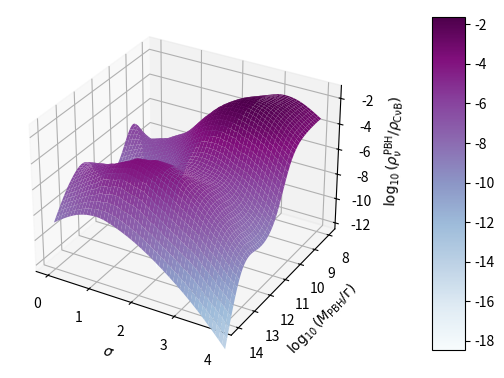
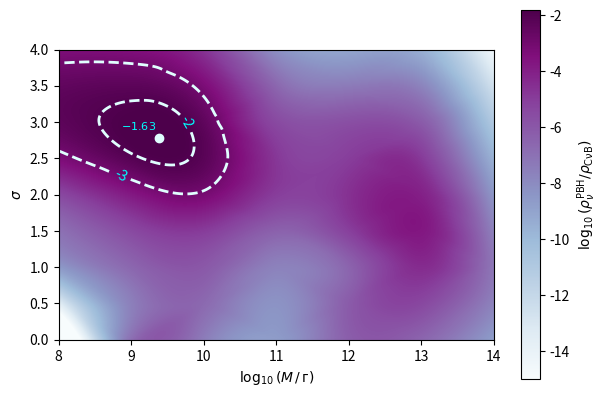

Write Python code to recreate these figures, in order.
import matplotlib.pyplot as plt
import numpy as np
from scipy.interpolate import griddata
from matplotlib.colors import LogNorm
from matplotlib.colors import Normalize
from scipy.spatial import ConvexHull
from matplotlib.patches import Polygon
import matplotlib.ticker as ticker

# Определение точек для осей X и Y
y = np.log10([1.e8, 1.e9, 1.e10, 1.e11, 1.e12, 1.e13, 1.e14])
x = np.array([0.0, 0.5, 1.0, 1.5, 2.0, 2.5, 3.0, 3.5, 4.0])  # [::-1]

# Создание сетки координат X и Y
X, Y = np.meshgrid(x, y)

# Расчет значений Z для каждой пары (X, Y)
# Здесь для демонстрации используем функцию Z = X^2 + Y^2, но вы можете использовать свои данные
z = np.array([[1.0e-20, 3.7e-14, 2.8e-9, 1.0e-7, 3.9e-6, 4.8e-4, 4.5e-3, 3.3e-3, 4.1e-4],
     [1.4e-7, 3.0e-8, 2.5e-7, 3.5e-6, 1.7e-4, 7.4e-3, 1.7e-2, 4.8e-3, 3.2e-4],
     [3.4e-8, 1.9e-7, 9.1e-7, 1.1e-5, 6.9e-4, 5.6e-3, 3.6e-3, 4.7e-4, 1.9e-5],
     [2.1e-9, 5.0e-9, 2.3e-8, 4.1e-7, 9.8e-6, 1.5e-5, 3.4e-6, 2.3e-7, 6.0e-9],
     [5.4e-7, 7.2e-7, 3.5e-7, 8.5e-6, 2.7e-5, 1.0e-5, 2.1e-6, 4.2e-8, 8.1e-10],
     [2.7e-7, 4.0e-6, 3.8e-5, 1.8e-4, 8.7e-5, 1.2e-5, 6.6e-7, 1.8e-8, 2.9e-10],
     [1.7e-9, 2.0e-8, 5.2e-8, 2.0e-8, 2.9e-9, 2.1e-10, 8.9e-12, 2.1e-13, 2.7e-15]])

# z = z.T

Z = np.log10(z)

# Преобразование сетки координат X и Y в одномерные массивы
X1 = X.ravel()
Y1 = Y.ravel()
Z1 = Z.ravel()
# Создание новой сетки для интерполяции
x_new = np.linspace(x.min(), x.max(), 500)
y_new = np.linspace(y.min(), y.max(), 500)
X_new, Y_new = np.meshgrid(x_new, y_new)
# Интерполяция данных
Zi = griddata((X1, Y1), Z1, (X_new, Y_new), method='cubic')


fig = plt.figure()
ax = fig.add_subplot(111, projection='3d')

# log_norm = LogNorm(vmin=Z.min(), vmax=Z.max())

# Построение графика
surf = ax.plot_surface(X_new, Y_new, Zi, cmap='BuPu')  #, norm=log_norm)

# Добавление цветовой шкалы
cbar = fig.colorbar(surf, ax=ax, shrink=0.9, aspect=10, pad=0.15)  #, norm=log_norm)

ax.set_ylabel(r'$\log_{10}(M_{\mathrm{PBH}}/\text{г})$')
ax.set_xlabel(r'$\sigma$')
ax.set_zlabel(r'$\log_{10}(\rho_{\nu}^{\mathrm{PBH}}/\rho_{\mathrm{C\nu B}})$')

# ax.set_xlim(ax.get_xlim()[::-1])
ax.set_ylim(ax.get_ylim()[::-1])
ax.set_zlim([-12.5, -1])
# ax.set_xscale('log')
# ax.set_zscale('log')

plt.show()
fig.clf()


# #### 2d plot #### #

f, ax = plt.subplots(1, 1)
f.subplots_adjust(left=0.1, right=0.95)
ax.set_xscale('linear')
ax.set_yscale('linear')
ax.set_xlabel(r'$\log_{10}(M\,/\,$г$)$')
ax.set_ylabel(r'$\sigma$')
ax.set_xlim([8.0, 14.0])
ax.set_ylim([0.0, 4.0])

vmin = -15.0
vmax = -1.8

# создаем маску для значений Zi > -2
mask = Zi > -2.0
# применяем маску к X_new и Y_new
x_values = Y_new[mask]
y_values = X_new[mask]
# создаем массив точек для ConvexHull
points = np.column_stack((x_values, y_values))

# Вычислите выпуклую оболочку этих точек
hull = ConvexHull(points)

# создаем полигон для отображения контура
hull_points = points[hull.vertices]
polygon = Polygon(hull_points, fill=True, facecolor='#520150', edgecolor='black', closed=True)

# создаем маску для значений Zi > -3
mask1 = Zi > -3.0
# применяем маску к X_new и Y_new
x_values1 = Y_new[mask1]
y_values1 = X_new[mask1]
# создаем массив точек для ConvexHull
points1 = np.column_stack((x_values1, y_values1))

# Вычислите выпуклую оболочку этих точек
hull1 = ConvexHull(points1)

# создаем полигон для отображения контура
hull_points1 = points1[hull1.vertices]
polygon1 = Polygon(hull_points1, fill=True, facecolor='#650762', edgecolor='black', closed=True)

color_mesh = ax.imshow(Zi.T, extent=(y.min(), y.max(), x.min(), x.max()),
                       origin='lower', cmap='BuPu', norm=Normalize(vmin=vmin, vmax=vmax))

f.colorbar(color_mesh, ax=ax, label=r'$\log_{10}(\rho_{\nu}^{\mathrm{PBH}}/\rho_{\mathrm{C\nu B}})$')

# plt.gca().add_patch(polygon1)
# plt.gca().add_patch(polygon)

# создаем контурный график
x_new = np.linspace(y.min(), y.max(), 500)
y_new = np.linspace(x.min(), x.max(), 500)
contour = plt.contour(x_new, y_new, Zi.T, levels=[-3.0, -2.0], colors='lightcyan', linewidths=2, linestyles='dashed')
plt.clabel(contour, inline=True, fontsize=10, colors='aqua')
ax.scatter(9.38, 2.78, color='lightcyan')
# plt.annotate(r'$-1.63$', (9.38, 2.78), fontsize=14, color='aqua')
ax.text(9.1, 2.9, r'$-1.63$', ha='center', fontsize=8, color='aqua')

# Находим максимум
print(np.max(Zi))
# Находим индекс максимального значения в Z
index = np.argmax(Zi)
# Преобразуем индекс обратно в координаты двумерной матрицы
i, j = np.unravel_index(index, Zi.shape)
print(i, j)
xm = X_new[i, j]
ym = Y_new[i, j]
print(xm)
print(ym)

plt.show()
f.clf()
